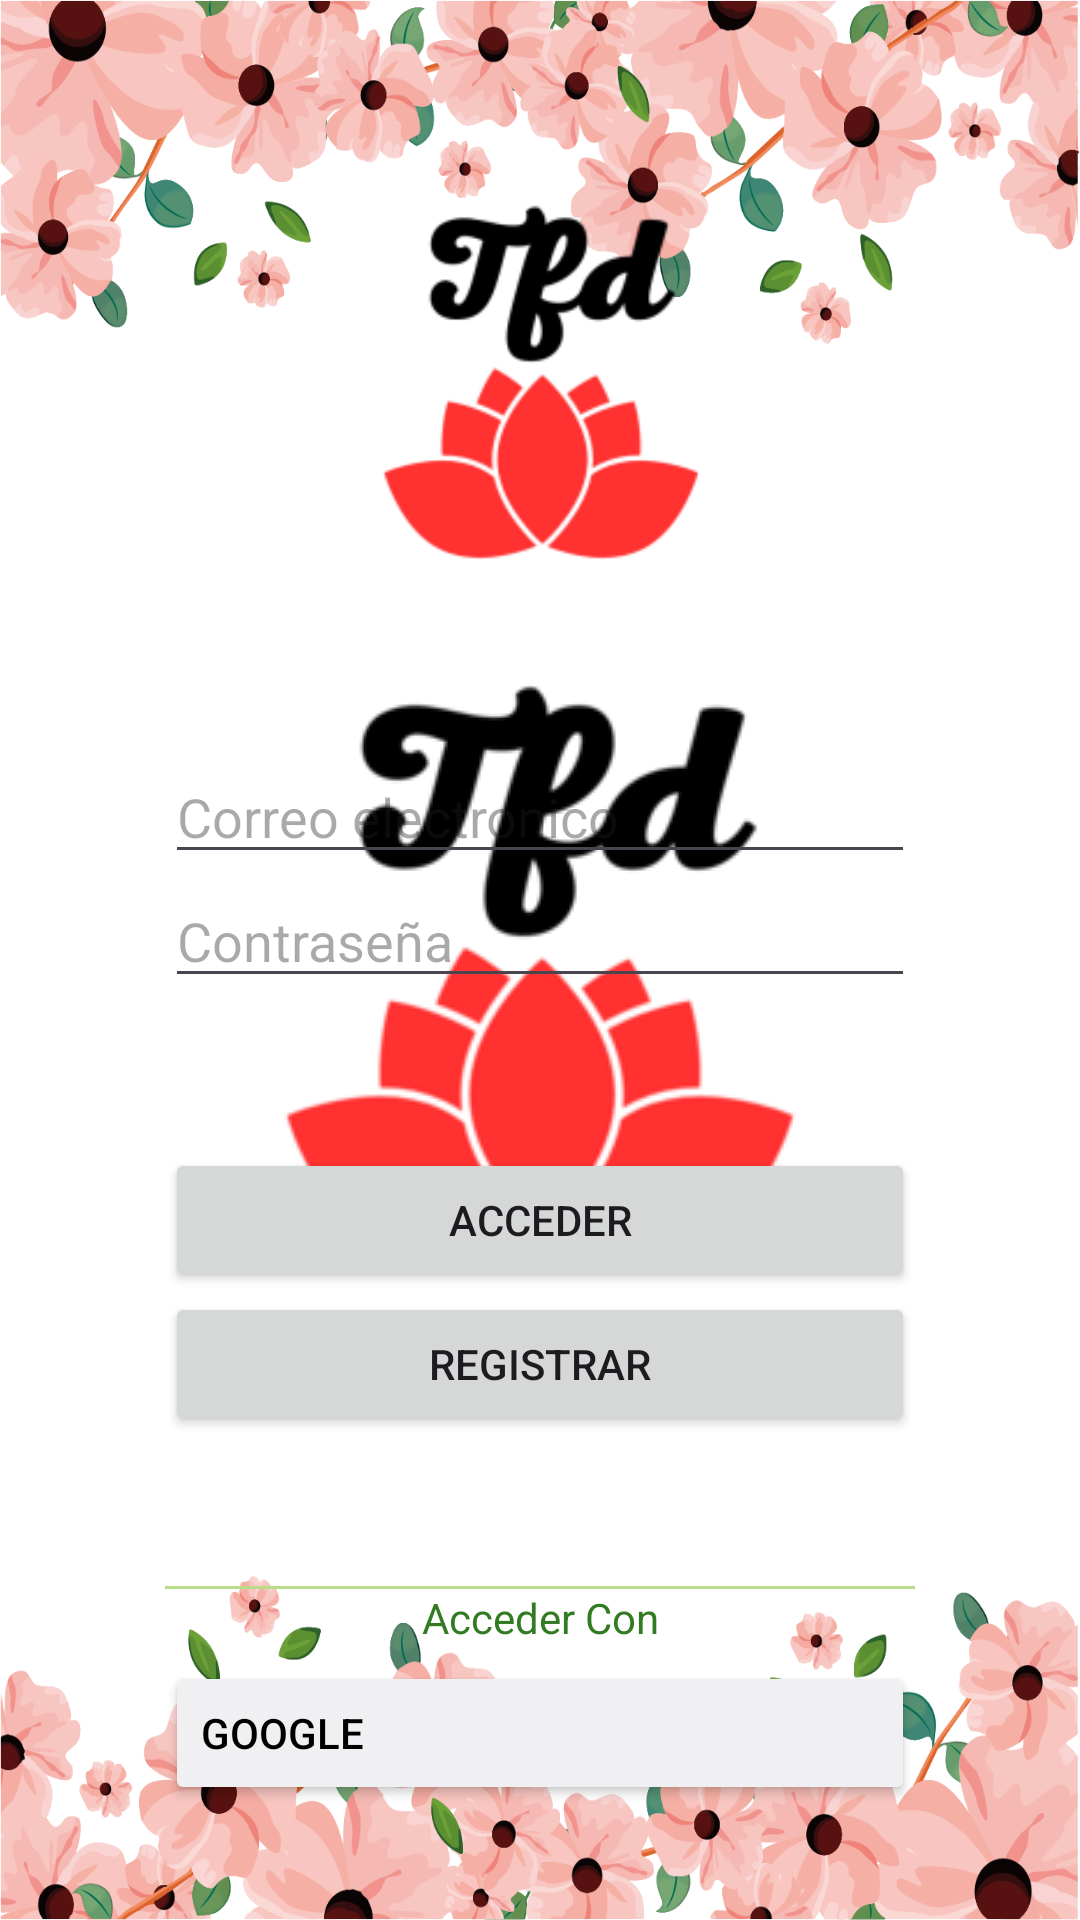

The Android layout XML behind this screen, and the referenced resources:
<!-- AndroidManifest.xml: activity theme SplashTheme -->
<!-- res/layout/activity_main.xml -->
<?xml version="1.0" encoding="utf-8"?>
<androidx.coordinatorlayout.widget.CoordinatorLayout xmlns:android="http://schemas.android.com/apk/res/android"
    xmlns:app="http://schemas.android.com/apk/res-auto"
    xmlns:tools="http://schemas.android.com/tools"
    android:layout_width="match_parent"
    android:layout_height="match_parent"
    android:layout_gravity="center"
    android:background="@drawable/logo1234"
    tools:context=".MainActivity">

    <LinearLayout
        android:id="@+id/authLayout"
        android:layout_width="wrap_content"
        android:layout_height="match_parent"
        android:layout_gravity="center"
        android:orientation="vertical">

        <ImageView
            android:id="@+id/imageView2"
            android:layout_width="250dp"
            android:layout_height="250dp"
            android:layout_gravity="center"
            app:srcCompat="@mipmap/ic_launcher_foreground" />

        <EditText
            android:id="@+id/email"
            android:layout_width="match_parent"
            android:layout_height="wrap_content"
            android:hint="Correo electronico"
            android:inputType="textEmailAddress" />

        <EditText
            android:id="@+id/password"
            android:layout_width="match_parent"
            android:layout_height="wrap_content"
            android:hint="Contraseña"
            android:inputType="textPassword" />

        <Space
            android:layout_width="match_parent"
            android:layout_height="50dp" />

        <LinearLayout
            android:layout_width="match_parent"
            android:layout_height="wrap_content"
            android:gravity="center"
            android:orientation="vertical">

            <Button
                android:id="@+id/btnAcceder"
                android:layout_width="match_parent"
                android:layout_height="wrap_content"
                android:layout_weight="1"
                android:text="ACCEDER" />

            <Button
                android:id="@+id/btnRegistrar"
                android:layout_width="match_parent"
                android:layout_height="wrap_content"
                android:layout_weight="1"
                android:text="REGISTRAR" />
        </LinearLayout>

        <Space
            android:layout_width="match_parent"
            android:layout_height="50dp" />

        <View
            android:id="@+id/view"
            android:layout_width="match_parent"
            android:layout_height="1dp"
            android:background="@color/green_tfd" />

        <TextView
            android:id="@+id/textView"
            android:layout_width="match_parent"
            android:layout_height="wrap_content"
            android:layout_gravity="center"
            android:text="Acceder Con"
            android:textAlignment="center"
            android:textColor="@color/green_tfd2" />

        <Space
            android:layout_width="match_parent"
            android:layout_height="5dp" />

        <Button
            android:id="@+id/btnGoogle"
            android:layout_width="match_parent"
            android:layout_height="wrap_content"
            android:backgroundTint="@color/gris"
            android:drawableLeft="@drawable/icons8_logo_de_google_24"
            android:gravity="center|left"
            android:text="GOOGLE"
            android:textColor="@color/black" />

        <Space
            android:layout_width="match_parent"
            android:layout_height="3dp" />

    </LinearLayout>
</androidx.coordinatorlayout.widget.CoordinatorLayout>
<!-- resources referenced by this layout -->
<resources>
  <color name="black">#FF000000</color>
  <color name="green_tfd">#B9DC88</color>
  <color name="green_tfd2">#317B22</color>
  <color name="gris">#f0f0f3</color>
  <!-- drawable logo1234: png bitmap (drawable, 345691 bytes) -->
  <!-- mipmap ic_launcher_foreground: png bitmap (mipmap-hdpi, 3737 bytes) -->
  <style name="SplashTheme" parent="Base.Theme.TFD">
          <item name="android:windowBackground">
              @drawable/splashscreem
          </item>
  
      </style>
  <style name="Base.Theme.TFD" parent="Theme.Material3.DayNight.NoActionBar">
          
          <item name="colorPrimary">@color/orange_tfd</item>
          <item name="colorPrimaryVariant">@color/orange_tfd2</item>
          <item name="colorOnPrimary">@color/white</item>
          
          <item name="colorSecondary">@color/green_tfd</item>
          <item name="colorSecondaryVariant">@color/green_tfd2</item>
          <item name="colorOnSecondary">@color/black</item>
          
          <item name="android:statusBarColor">?attr/colorPrimaryVariant</item>
          
      </style>
  <!-- drawable splashscreem (drawable) -->
  <?xml version="1.0" encoding="utf-8"?>
  <layer-list xmlns:android="http://schemas.android.com/apk/res/android">
      <item android:drawable="@color/design_default_color_on_primary"/>
      <item>
          <bitmap android:src="@drawable/intro1"
              android:gravity="center"/>
      </item>
  </layer-list>
  <color name="orange_tfd">#F81413</color>
  <color name="orange_tfd2">#F93C39</color>
  <color name="white">#FFFFFFFF</color>
  <!-- drawable intro1: png bitmap (drawable, 14596 bytes) -->
</resources>
